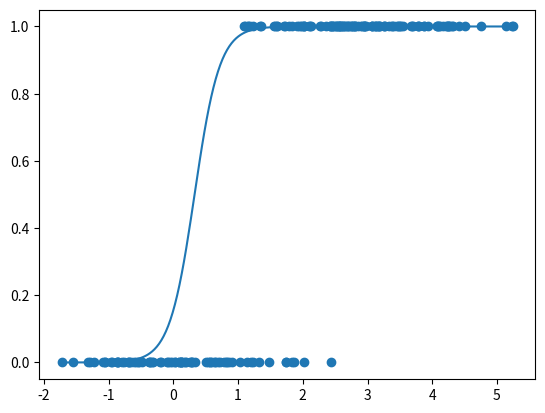

Python code for this plot:
import numpy as np
import matplotlib.pyplot as plt

X0 = np.random.normal(0, 1, 400)
X1 = np.random.normal(3, 1, 600)
X = np.concatenate([X0, X1])
Y_0 = np.zeros(400)
Y_1 = np.ones(600)
Y = np.concatenate([Y_0, Y_1])
data = np.c_[X, Y]
def split_dataset(data: np.ndarray):

    size = data.shape[0]
    train_data_indices = np.random.choice(size, int(np.round(size * 4/5)), replace=False)
    test_data = np.delete(data, train_data_indices, axis=0)
    train_data = data[train_data_indices]
    return train_data, test_data

train_data, test_data = split_dataset(data)
X_train, Y_train, X_test, Y_test = train_data[:, :-1], train_data[:, -1], test_data[:, :-1], test_data[:, -1]



class LogisticRegression:

    def __init__(self, epoch=1000, lr=0.01):
        
        self.theta = np.array([np.random.normal(-1, 1), np.random.normal(-1, 1)])
        self.epochs = 1000
        self.lr = lr

    def train(self, X, Y):
        
        for e in range(self.epochs):

            error = Y - self.sigmoid(X)

            self.theta[0] += self.lr * np.mean(error)
            for w in range(len(self.theta[1:])):
                self.theta[w+1] += self.lr * np.mean(X[:, w] * error)
        
    def test(self, X, Y):

        n = len(Y)
        predicted = np.round(self.sigmoid(X)).flatten()
        x_n = np.linspace(np.min(X), np.max(X), n)
        plt.scatter(X, Y)
        plt.plot(x_n, self.sigmoid(x_n))
        plt.show()


        return np.sum(predicted == Y) / n

    def sigmoid(self, X):

        p_X = 1 / (1 + np.exp(-(self.theta[0] + self.theta[1]*X)))

        return p_X
        
    
model = LogisticRegression()

model.train(X_train, Y_train)
print(model.test(X_test, Y_test))
